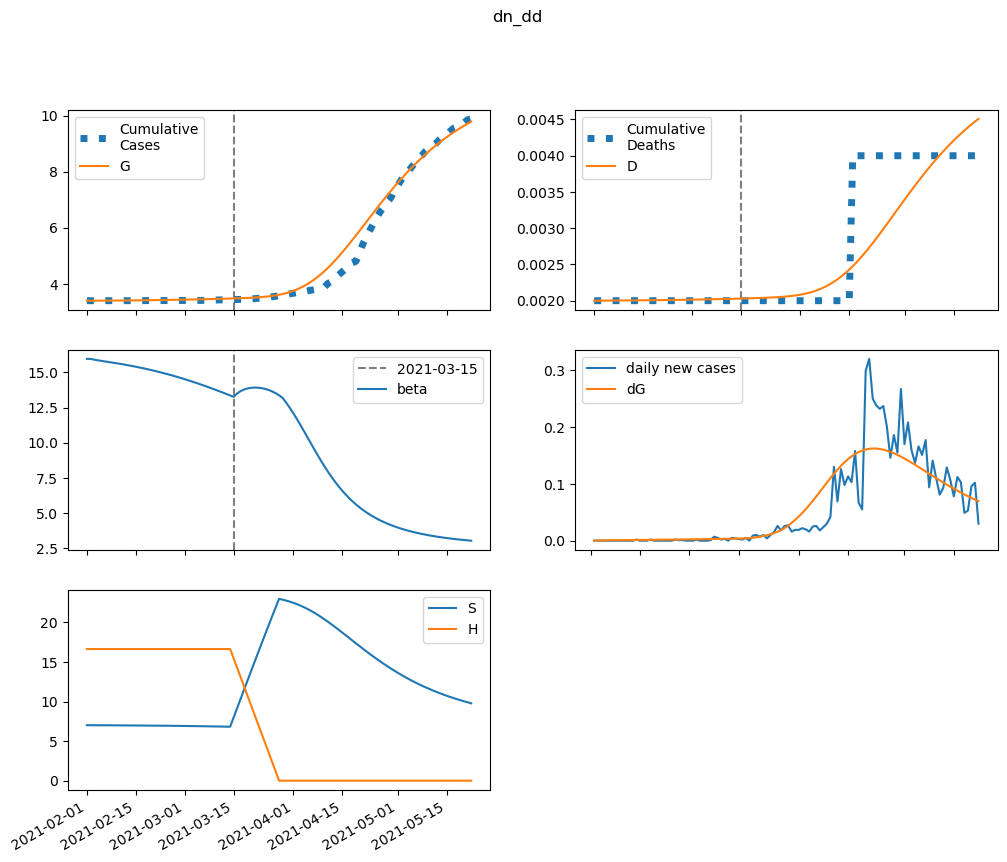

Data behind this chart, as committed beside it:
series, 2021-02-01, 2021-02-02, 2021-02-03, 2021-02-04, 2021-02-05, 2021-02-06, 2021-02-07, 2021-02-08, 2021-02-09, 2021-02-10, 2021-02-11, 2021-02-12, 2021-02-13, 2021-02-14, 2021-02-15, 2021-02-16, 2021-02-17, 2021-02-18, 2021-02-19, 2021-02-20, 2021-02-21, 2021-02-22, 2021-02-23
S, 7010, 7007, 7005, 7002, 7000, 6997, 6995, 6993, 6990, 6987, 6985, 6982, 6979, 6976, 6972, 6969, 6966, 6962, 6958, 6954, 6950, 6945, 6941
E, 0.0, 3.198, 5.169, 6.442, 7.321, 7.983, 8.529, 9.016, 9.48, 9.94, 10.41, 10.88, 11.38, 11.89, 12.43, 12.98, 13.56, 14.16, 14.78, 15.42, 16.08, 16.76, 17.47
I, 8.06, 6.013, 4.838, 4.179, 3.828, 3.662, 3.612, 3.635, 3.705, 3.809, 3.937, 4.084, 4.247, 4.422, 4.61, 4.809, 5.019, 5.239, 5.469, 5.708, 5.958, 6.217, 6.485
A, 8.682, 8.193, 8.112, 8.269, 8.569, 8.956, 9.4, 9.884, 10.4, 10.94, 11.5, 12.09, 12.7, 13.34, 14, 14.69, 15.4, 16.15, 16.92, 17.72, 18.56, 19.42, 20.32
IH, 0.0, 0.4352, 0.5418, 0.5316, 0.4909, 0.4516, 0.4231, 0.4061, 0.3989, 0.3991, 0.4048, 0.4146, 0.4274, 0.4426, 0.4596, 0.4783, 0.4983, 0.5196, 0.5422, 0.5658, 0.5905, 0.6164, 0.6432
IN, 1.612, 3.122, 4.127, 4.834, 5.364, 5.791, 6.157, 6.491, 6.807, 7.118, 7.43, 7.748, 8.075, 8.414, 8.767, 9.135, 9.519, 9.921, 10.34, 10.78, 11.24, 11.72, 12.23
D, 2.0, 2.0, 2, 2.001, 2.002, 2.002, 2.002, 2.003, 2.003, 2.004, 2.004, 2.004, 2.005, 2.005, 2.006, 2.006, 2.007, 2.007, 2.008, 2.008, 2.009, 2.009, 2.01
R, 0.0, 0.5904, 1.466, 2.455, 3.491, 4.558, 5.654, 6.783, 7.953, 9.167, 10.43, 11.75, 13.13, 14.57, 16.07, 17.64, 19.29, 21, 22.8, 24.68, 26.64, 28.69, 30.83
G, 3398, 3398, 3398, 3399, 3400, 3400, 3401, 3402, 3403, 3404, 3405, 3407, 3408, 3409, 3410, 3412, 3413, 3415, 3416, 3418, 3419, 3421, 3423
H, 16629, 16629, 16629, 16629, 16629, 16629, 16629, 16629, 16629, 16629, 16629, 16629, 16629, 16629, 16629, 16629, 16629, 16629, 16629, 16629, 16629, 16629, 16629
beta, 15.96, 15.96, 15.91, 15.86, 15.82, 15.78, 15.74, 15.71, 15.67, 15.63, 15.58, 15.54, 15.5, 15.45, 15.4, 15.35, 15.3, 15.24, 15.19, 15.13, 15.07, 15.01, 14.94
